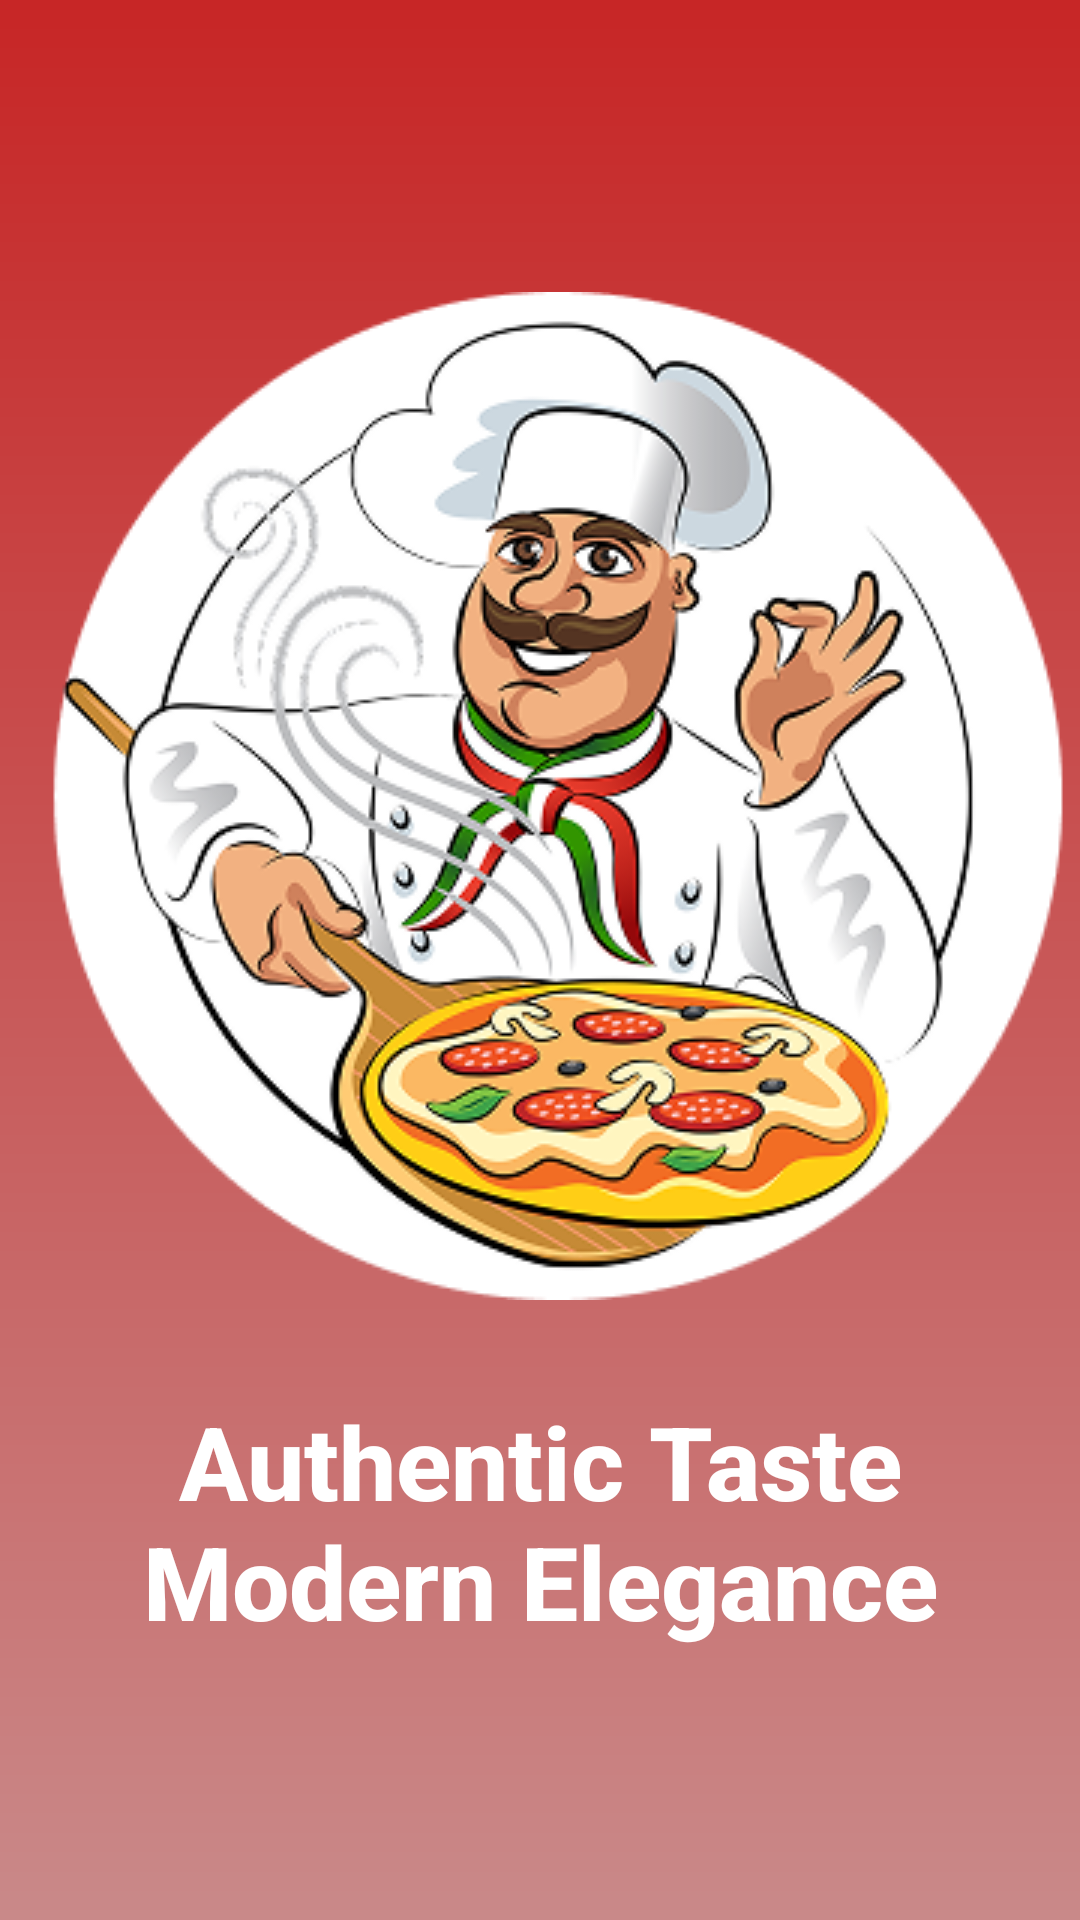

The Android layout XML behind this screen, and the referenced resources:
<!-- AndroidManifest.xml: application theme Theme.PizzaManiaApplication -->
<!-- res/layout/activity_splash_screen.xml -->
<?xml version="1.0" encoding="utf-8"?>
<androidx.constraintlayout.widget.ConstraintLayout
    xmlns:android="http://schemas.android.com/apk/res/android"
    xmlns:app="http://schemas.android.com/apk/res-auto"
    xmlns:tools="http://schemas.android.com/tools"
    android:layout_width="match_parent"
    android:layout_height="match_parent"
    android:background="@drawable/red_gradient_background"
    tools:context=".SplashScreen">

    <ImageView
        android:id="@+id/logo_circle"
        android:layout_width="350dp"
        android:layout_height="350dp"
        android:src="@drawable/chef_logo_white"
        app:layout_constraintBottom_toTopOf="@id/tagline_text_view"
        app:layout_constraintEnd_toEndOf="parent"
        app:layout_constraintStart_toStartOf="parent"
        app:layout_constraintTop_toTopOf="parent"
        app:layout_constraintVertical_chainStyle="packed"
        android:layout_marginBottom="24dp"
         />

    <TextView
        android:id="@+id/tagline_text_view"
        android:layout_width="wrap_content"
        android:layout_height="wrap_content"
        android:text="Authentic Taste

             Modern Elegance"
        android:gravity="center"
        android:textColor="#FFFFFF"
        android:textSize="34sp"
        android:textStyle="bold"
        android:fontFamily="sans-serif-medium"
        app:layout_constraintTop_toBottomOf="@id/logo_circle"
        app:layout_constraintStart_toStartOf="parent"
        app:layout_constraintEnd_toEndOf="parent"
        app:layout_constraintBottom_toBottomOf="parent" />

</androidx.constraintlayout.widget.ConstraintLayout>
<!-- resources referenced by this layout -->
<resources>
  <!-- drawable chef_logo_white: png bitmap (drawable, 101776 bytes) -->
  <!-- drawable red_gradient_background (drawable) -->
  <shape xmlns:android="http://schemas.android.com/apk/res/android"
      android:shape="rectangle">
      <gradient
          android:startColor="#C72626"
          android:endColor="#C98989"
          android:angle="4"
          />
  </shape>
  <style name="Theme.PizzaManiaApplication" parent="Base.Theme.PizzaManiaApplication" />
  <style name="Base.Theme.PizzaManiaApplication" parent="Theme.Material3.DayNight.NoActionBar">
          
          
      </style>
</resources>
